Run: headless pygame with SDL's dummy video driver; simulated clock (each Clock.tick advances the game by its frame time, no real sleeping); random seed 0; keys injected as events and as key.get_pressed() state; no mouse input.
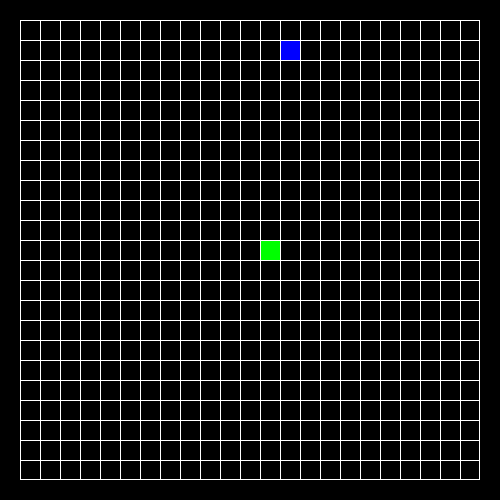
Frame 1 of 4 · flips 1–60 · no input
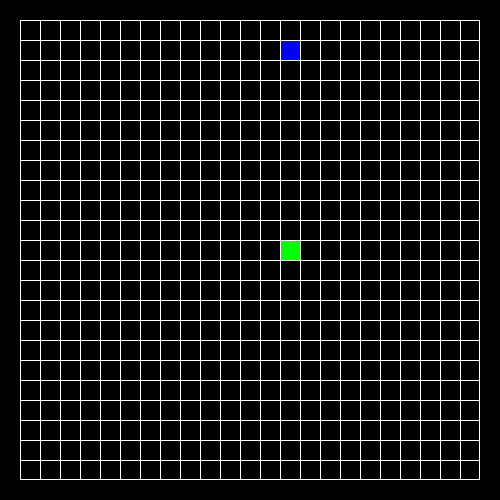
Frame 2 of 4 · flips 61–180 · tapped SPACE, RETURN · held RIGHT (→), D
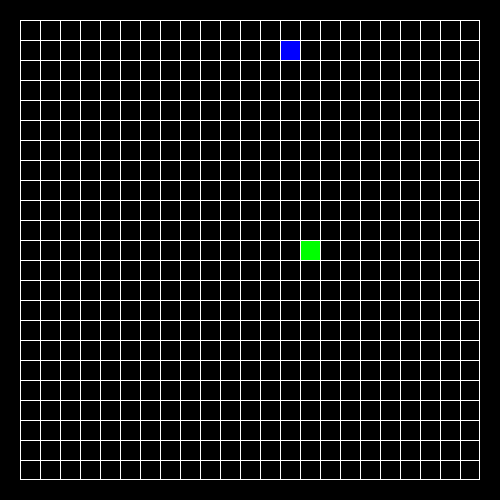
Frame 3 of 4 · flips 181–300 · held DOWN (↓), S
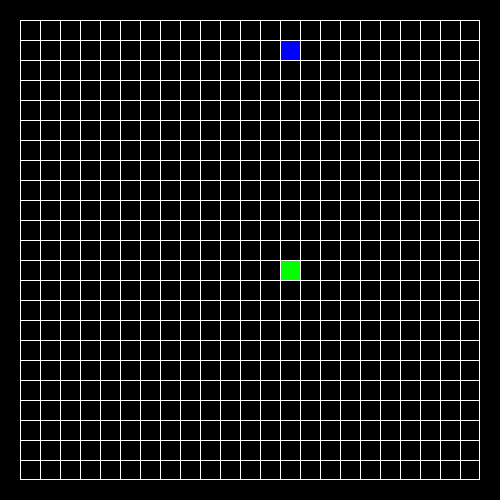
Frame 4 of 4 · flips 301–420 · held LEFT (←), A, UP (↑), W

The pygame program that drew these frames:

import pygame
import random


class Fruit:
    def __init__(self):
        self.current = 0

    def new(self, board):
        if self.current == 0:
            X, Y = random.randint(0, 22), random.randint(0, 22)
            board[Y][X] = 4
            self.current += 1
            cords = (X, Y)
            return cords
        else:
            pass


class Snake:
    def __init__(self):
        self.direction = random.choice(["u", "d", "l", "r"])
        self.body = []

    def left(self):
        self.direction = "l"
        X_change = -1
        Y_change = 0
        return self.direction, X_change, Y_change

    def right(self):
        self.direction = "r"
        X_change = 1
        Y_change = 0
        return self.direction, X_change, Y_change

    def up(self):
        self.direction = "u"
        X_change = 0
        Y_change = 1
        return self.direction, X_change, Y_change

    def down(self):
        self.direction = "d"
        X_change = 0
        Y_change = -1
        return self.direction, X_change, Y_change

    def calculate(self, board, snake, fruit, x_change, y_change):
        X1 = snake[0]
        Y1 = snake[1]
        if X1 + x_change == fruit[0] and Y1 - y_change == fruit[1] and self.direction != "":
            print("1")
            self.body.insert(0, (X1, Y1))
            board[Y1][X1] = 1
            eaten = True
        elif self.direction != "":
            self.body.insert(0, (X1, Y1))
            board[Y1][X1] = 1
            board[self.body[len(self.body)-1][1]][self.body[len(self.body)-1][0]] = 0
            self.body.pop(len(self.body)-1)
            eaten = False
        if snake[0] == 0 and x_change == -1:
            print("4")
            running = False
        elif snake[0] == 22 and x_change == 1:
            print("5")
            running = False
        elif snake[1] == 0 and y_change == 1:
            print("6")
            running = False
        elif snake[1] == 22 and y_change == -1:
            print("7")
            running = False
        elif board[Y1 - y_change][X1 + x_change] == 1:
            print("8")
            running = False
        else:
            print("9")
            X1 = X1 + x_change
            Y1 = Y1 - y_change
            board[Y1][X1] = 2
            running = True
            snake = (X1, Y1)
        return running, board, snake, eaten

    @staticmethod
    def current(board):
        count = 0
        for count1, i in enumerate(board):
            for count2, n in enumerate(i):
                if n == 2:
                    X = count2
                    Y = count1
                else:
                    count += 1
        if count == len(board) * len(board[0]):
            board[11][11] = 2
            board[22][22] = 0
            X = 11
            Y = 11
        else:
            X = X
            Y = Y
        return board, X, Y


class game:
    def __init__(self, master):
        self.master = master
        self.WIDTH = 500
        self.HEIGHT = 500
        self.FPS = 750

        self.WHITE = (255, 255, 255)
        self.BLACK = (0, 0, 0)
        self.GREEN = (0, 255, 0)
        self.YELLOW = (255, 255, 0)
        self.BLUE = (0, 0, 255)
        self.RED = (255, 0, 0)

        self.board = [[0, 0, 0, 0, 0, 0, 0, 0, 0, 0, 0, 0, 0, 0, 0, 0, 0, 0, 0, 0, 0, 0, 0],
                      [0, 0, 0, 0, 0, 0, 0, 0, 0, 0, 0, 0, 0, 0, 0, 0, 0, 0, 0, 0, 0, 0, 0],
                      [0, 0, 0, 0, 0, 0, 0, 0, 0, 0, 0, 0, 0, 0, 0, 0, 0, 0, 0, 0, 0, 0, 0],
                      [0, 0, 0, 0, 0, 0, 0, 0, 0, 0, 0, 0, 0, 0, 0, 0, 0, 0, 0, 0, 0, 0, 0],
                      [0, 0, 0, 0, 0, 0, 0, 0, 0, 0, 0, 0, 0, 0, 0, 0, 0, 0, 0, 0, 0, 0, 0],
                      [0, 0, 0, 0, 0, 0, 0, 0, 0, 0, 0, 0, 0, 0, 0, 0, 0, 0, 0, 0, 0, 0, 0],
                      [0, 0, 0, 0, 0, 0, 0, 0, 0, 0, 0, 0, 0, 0, 0, 0, 0, 0, 0, 0, 0, 0, 0],
                      [0, 0, 0, 0, 0, 0, 0, 0, 0, 0, 0, 0, 0, 0, 0, 0, 0, 0, 0, 0, 0, 0, 0],
                      [0, 0, 0, 0, 0, 0, 0, 0, 0, 0, 0, 0, 0, 0, 0, 0, 0, 0, 0, 0, 0, 0, 0],
                      [0, 0, 0, 0, 0, 0, 0, 0, 0, 0, 0, 0, 0, 0, 0, 0, 0, 0, 0, 0, 0, 0, 0],
                      [0, 0, 0, 0, 0, 0, 0, 0, 0, 0, 0, 0, 0, 0, 0, 0, 0, 0, 0, 0, 0, 0, 0],
                      [0, 0, 0, 0, 0, 0, 0, 0, 0, 0, 0, 2, 0, 0, 0, 0, 0, 0, 0, 0, 0, 0, 0],
                      [0, 0, 0, 0, 0, 0, 0, 0, 0, 0, 0, 0, 0, 0, 0, 0, 0, 0, 0, 0, 0, 0, 0],
                      [0, 0, 0, 0, 0, 0, 0, 0, 0, 0, 0, 0, 0, 0, 0, 0, 0, 0, 0, 0, 0, 0, 0],
                      [0, 0, 0, 0, 0, 0, 0, 0, 0, 0, 0, 0, 0, 0, 0, 0, 0, 0, 0, 0, 0, 0, 0],
                      [0, 0, 0, 0, 0, 0, 0, 0, 0, 0, 0, 0, 0, 0, 0, 0, 0, 0, 0, 0, 0, 0, 0],
                      [0, 0, 0, 0, 0, 0, 0, 0, 0, 0, 0, 0, 0, 0, 0, 0, 0, 0, 0, 0, 0, 0, 0],
                      [0, 0, 0, 0, 0, 0, 0, 0, 0, 0, 0, 0, 0, 0, 0, 0, 0, 0, 0, 0, 0, 0, 0],
                      [0, 0, 0, 0, 0, 0, 0, 0, 0, 0, 0, 0, 0, 0, 0, 0, 0, 0, 0, 0, 0, 0, 0],
                      [0, 0, 0, 0, 0, 0, 0, 0, 0, 0, 0, 0, 0, 0, 0, 0, 0, 0, 0, 0, 0, 0, 0],
                      [0, 0, 0, 0, 0, 0, 0, 0, 0, 0, 0, 0, 0, 0, 0, 0, 0, 0, 0, 0, 0, 0, 0],
                      [0, 0, 0, 0, 0, 0, 0, 0, 0, 0, 0, 0, 0, 0, 0, 0, 0, 0, 0, 0, 0, 0, 0],
                      [0, 0, 0, 0, 0, 0, 0, 0, 0, 0, 0, 0, 0, 0, 0, 0, 0, 0, 0, 0, 0, 0, 0]]

        self.screen = self.master.display.set_mode((self.WIDTH, self.HEIGHT))
        self.screen.fill((0, 0, 0))
        self.font = self.master.font.SysFont('Arial', 20)
        self.master.display.set_caption("My Game")
        self.clock = self.master.time.Clock()
        self.count = 0
        count = 0
        self.ratio = self.setup(count)
        self.snake = Snake()
        self.fruit = Fruit()
        self.master.display.flip()
        self.game_loop()

    def setup(self, count):
        self.screen.fill((0, 0, 0))
        self.master.draw.rect(self.screen, self.WHITE, self.master.Rect(20, 20, 460, 460))
        self.master.draw.rect(self.screen, self.BLACK, self.master.Rect(21, 21, 458, 458))
        i = 0
        step = int(460 / len(self.board))
        while i < 460:
            self.master.draw.line(self.screen, self.WHITE, (i + step, step), (i + step, 479))
            self.master.draw.line(self.screen, self.WHITE, (step, i + step), (479, i + step))
            i += step
        if count == 0:
            count += 1
            return step

    def update(self, board):
        self.setup(1)
        for count1, i in enumerate(board):
            for count2, n in enumerate(i):
                if n == 1 or n == 2 or n == 3:
                    X = count2 + 1
                    Y = count1 + 1
                    if n == 1:
                        colour = self.RED
                    elif n == 2:
                        colour = self.GREEN
                    else:
                        colour = self.YELLOW
                    self.master.draw.rect(self.screen, colour,
                                          self.master.Rect(self.ratio * X + 1, self.ratio * Y + 1, self.ratio - 1,
                                                           self.ratio - 1))
                if n == 4:
                    X = count2 + 1
                    Y = count1 + 1
                    self.master.draw.rect(self.screen, self.BLUE,
                                          self.master.Rect(self.ratio * X + 1, self.ratio * Y + 1, self.ratio - 1,
                                                           self.ratio - 1))

    def game_loop(self):
        running = True
        eaten = True
        wait = False
        direction = self.snake.direction
        X_change = 0
        Y_change = 0
        board, hX, hY = self.snake.current(self.board)
        while running:
            self.clock.tick(self.FPS)
            if eaten:
                testing = True
                head = (hX, hY)
                count1 = 0
                fruit = (10, 11)
                while testing:
                    if count1 == 0:
                        self.fruit.current = 0
                        fruit = self.fruit.new(board)
                        count1 += 1
                    else:
                        fruit = fX, fY
                    count = 0
                    for i in self.snake.body:
                        if i == fruit or head == fruit:
                            self.fruit.current = 0
                            fX, fY = self.fruit.new(board)
                            testing = False
                        else:
                            count += 1
                    if count == len(self.snake.body):
                        testing = False
                (fX, fY) = fruit
                eaten = False
            for event in self.master.event.get():
                if event.type == self.master.QUIT:
                    self.master.display.quit()
                    self.master.quit()
            try:
                pressed = self.master.key.get_pressed()
            except pygame.error:
                pass
            if pressed[self.master.K_ESCAPE]:
                running = False
            if pressed[self.master.K_UP] and direction != "d" and not wait:
                direction = "u"
                wait = True
            if pressed[self.master.K_RIGHT] and direction != "l" and not wait:
                direction = "r"
                wait = True
            if pressed[self.master.K_LEFT] and direction != "r" and not wait:
                direction = "l"
                wait = True
            if pressed[self.master.K_DOWN] and direction != "u" and not wait:
                direction = "d"
                wait = True
            if direction == "u":
                direction, X_change, Y_change = self.snake.up()
            elif direction == "d":
                direction, X_change, Y_change = self.snake.down()
            elif direction == "l":
                direction, X_change, Y_change = self.snake.left()
            elif direction == "r":
                direction, X_change, Y_change = self.snake.right()
            if self.count % 100 == 1:
                running, board, (hX, hY), eaten = self.snake.calculate(board, (hX, hY), (fX, fY), X_change,
                                                                       Y_change)
                wait = False

            self.count += 1
            self.update(board)
            try:
                pygame.display.flip()
            except self.master.error:
                pass

        self.fail()

    def fail(self):
        waiting = True
        self.screen.fill((0, 0, 0))
        lost = self.font.render("You lost press enter to play again or escape to leave", True, (255, 0, 0))
        width, height = self.font.size("You lost press enter to play again or escape to leave")
        self.screen.blit(lost, (0, 0))
        while waiting:
            for event in self.master.event.get():
                if event.type == self.master.QUIT:
                    waiting = False
                    leave = True
            try:
                pressed = self.master.key.get_pressed()
            except pygame.error:
                pass
            if pressed[self.master.K_ESCAPE]:
                waiting = False
                leave = True
            if pressed[self.master.K_RETURN]:
                waiting = False
                leave = False

            try:
                self.master.display.flip()
            except self.master.error:
                pass

        if leave:
            self.master.display.quit()
            self.master.quit()
        else:
            self.screen.fill((0, 0, 0))
            self.__init__(self.master)


if __name__ == '__main__':
    pygame.init()
    app = game(pygame)
